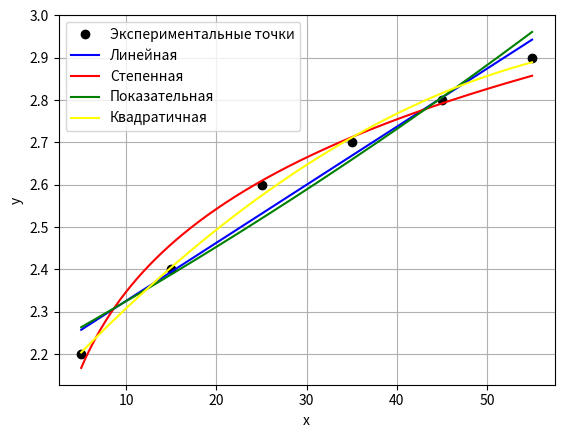

The script that saved this image:
import math
import numpy as np
import matplotlib.pyplot as plt

def gauss(matrix, b):
    matrix = np.array(matrix, dtype=float)
    b = np.array(b, dtype=float)
    n = len(b)
    for i in range(n):
        max_row_index = np.argmax(np.abs(matrix[i:, i])) + i
        matrix[[i, max_row_index]] = matrix[[max_row_index, i]]
        b[i], b[max_row_index] = b[max_row_index], b[i]
        for j in range(i + 1, n):
            index = matrix[j][i] / matrix[i][i]
            matrix[j] = matrix[j] - index * matrix[i]
            b[j] = b[j] - index * b[i]
    x = np.zeros(n)
    for i in range(n - 1, -1, -1):
        x[i] = (b[i] - np.dot(matrix[i], x)) / matrix[i][i]
    return x

x = [5, 15, 25, 35, 45,55]
x_smooth = np.linspace(min(x), max(x), 500)
y = [2.2, 2.4, 2.6, 2.7, 2.8, 2.9]
num = len(x)


# Линейная функция
result_1 = gauss([
    [sum(xi ** 2 for xi in x), sum(x)],
    [sum(x), num]
], [sum(xi * yi for [xi, yi] in zip(x, y)), sum(y)])


# Степенная функция
result_2 = gauss([
    [sum(math.log(xi) ** 2 for xi in x), sum(math.log(xi) for xi in x)],
    [sum(math.log(xi) for xi in x), num]
], [sum(math.log(xi) * math.log(yi) for [xi, yi] in zip(x, y)), sum(math.log(yi) for yi in y)])
result_2 = [result_2[0], math.exp(result_2[1])]


# Показательная функция
result_3 = gauss([
    [sum(xi ** 2 for xi in x), sum(x)],
    [sum(x), num]
], [sum(xi * math.log(yi) for [xi, yi] in zip(x, y)), sum(math.log(yi) for yi in y)])
result_3 = [result_3[0], math.exp(result_3[1])]


# Квадратичная функция
result_4 = gauss([
    [sum(xi ** 4 for xi in x), sum(xi ** 3 for xi in x), sum(xi ** 2 for xi in x)],
    [sum(xi ** 3 for xi in x), sum(xi ** 2 for xi in x), sum(x)],
    [sum(xi ** 2 for xi in x), sum(x), num]
], [sum(xi ** 2 * yi for [xi, yi] in zip(x, y)), sum(xi * yi for [xi, yi] in zip(x, y)), sum(y)])


def calculate_error(y_actual, y_predicted):
    return sum((y_act - y_pred) ** 2 for y_act, y_pred in zip(y_actual, y_predicted))

y_pred_1 = [result_1[0] * xi + result_1[1] for xi in x]
y_pred_2 = [result_2[1] * xi ** result_2[0] for xi in x]
y_pred_3 = [result_3[1] * math.exp(xi * result_3[0]) for xi in x]
y_pred_4 = [result_4[0] * xi ** 2 + result_4[1] * xi + result_4[2] for xi in x]

error_1 = calculate_error(y, y_pred_1)
error_2 = calculate_error(y, y_pred_2)
error_3 = calculate_error(y, y_pred_3)
error_4 = calculate_error(y, y_pred_4)

print(f'a_1 = {result_1[0]}, b_1 = {result_1[1]}')
print(f'a_2 = {result_2[0]}, b_2 = {result_2[1]}')
print(f'a_3 = {result_3[0]}, b_3 = {result_3[1]}')
print(f'a_4 = {result_4[0]}, b_4 = {result_4[1]}, c_4 = {result_4[2]}')

print("Суммарные квадратичные погрешности:")
print(f'Линейная функция: {error_1}')
print(f'Степенная функция: {error_2}')
print(f'Показательная функция: {error_3}')
print(f'Квадратичная функция: {error_4}')


y_new_1 = [result_1[0] * xi + result_1[1] for xi in x_smooth]
y_new_2 = [result_2[1] * xi ** result_2[0] for xi in x_smooth]
y_new_3 = [result_3[1] * math.exp(xi * result_3[0]) for xi in x_smooth]
y_new_4 = [result_4[0] * xi ** 2 + result_4[1] * xi + result_4[2] for xi in x_smooth]
plt.plot(x, y, label='Экспериментальные точки', color='black', marker='o', ls='none')
plt.plot(x_smooth, y_new_1, label='Линейная', color='blue')
plt.plot(x_smooth, y_new_2, label='Степенная', color='red')
plt.plot(x_smooth, y_new_3, label='Показательная', color='green')
plt.plot(x_smooth, y_new_4, label='Квадратичная', color='yellow')
plt.xlabel('x')
plt.ylabel('y')
plt.legend()
plt.grid()
plt.show()